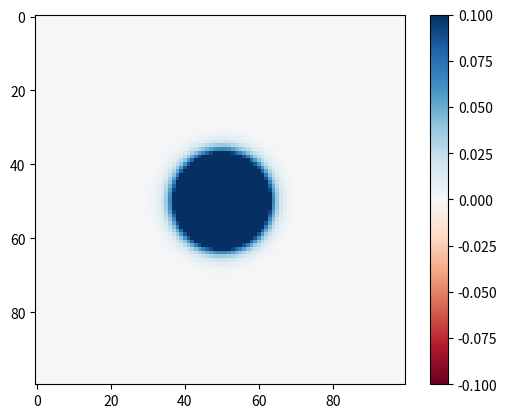

Source code (Python): (Note: this script raises an exception after producing the figure.)
import numpy as np
import matplotlib.pyplot as plt
import matplotlib.animation as animation

# Simulation Parameters
nx, ny = 100, 100  # Grid size
nt = 200  # Number of time steps
c = 1.0  # Wave speed
dx = dy = 1.0  # Spatial step
dt = 0.5  # Time step
r = (c * dt / dx)  # CFL condition (must be <= 1/sqrt(2))

# Initialize wave field
u = np.zeros((nx, ny, 3))  # u[i, j, n] where n=0,1,2 (current, previous, next)

# Initial condition: Gaussian pulse at center
x0, y0 = nx // 2, ny // 2
sigma = 5.0
for i in range(nx):
    for j in range(ny):
        u[i, j, 1] = np.exp(-((i - x0)**2 + (j - y0)**2) / (2 * sigma**2))

# Setup figure
fig, ax = plt.subplots()
im = ax.imshow(u[:, :, 1], cmap='RdBu', vmin=-0.1, vmax=0.1)
plt.colorbar(im)

# Update function for animation
def update(frame):
    global u
    u[1:-1, 1:-1, 2] = (2 * u[1:-1, 1:-1, 1] - u[1:-1, 1:-1, 0] +
                         r**2 * (u[2:, 1:-1, 1] + u[:-2, 1:-1, 1] +
                                 u[1:-1, 2:, 1] + u[1:-1, :-2, 1] -
                                 4 * u[1:-1, 1:-1, 1]))

    # Rotate time indices
    u[:, :, 0] = u[:, :, 1]
    u[:, :, 1] = u[:, :, 2]

    im.set_array(u[:, :, 1])
    return im,

# Save animation to video
fps = 30  # Frames per second
output_filename = "fdtd_simulation.mp4"

writer = animation.FFMpegWriter(fps=fps)
ani = animation.FuncAnimation(fig, update, frames=nt, interval=30, blit=True)

print(f"Saving animation to {output_filename}...")
ani.save(output_filename, writer=writer)
print("Video saved successfully!")

plt.show()
